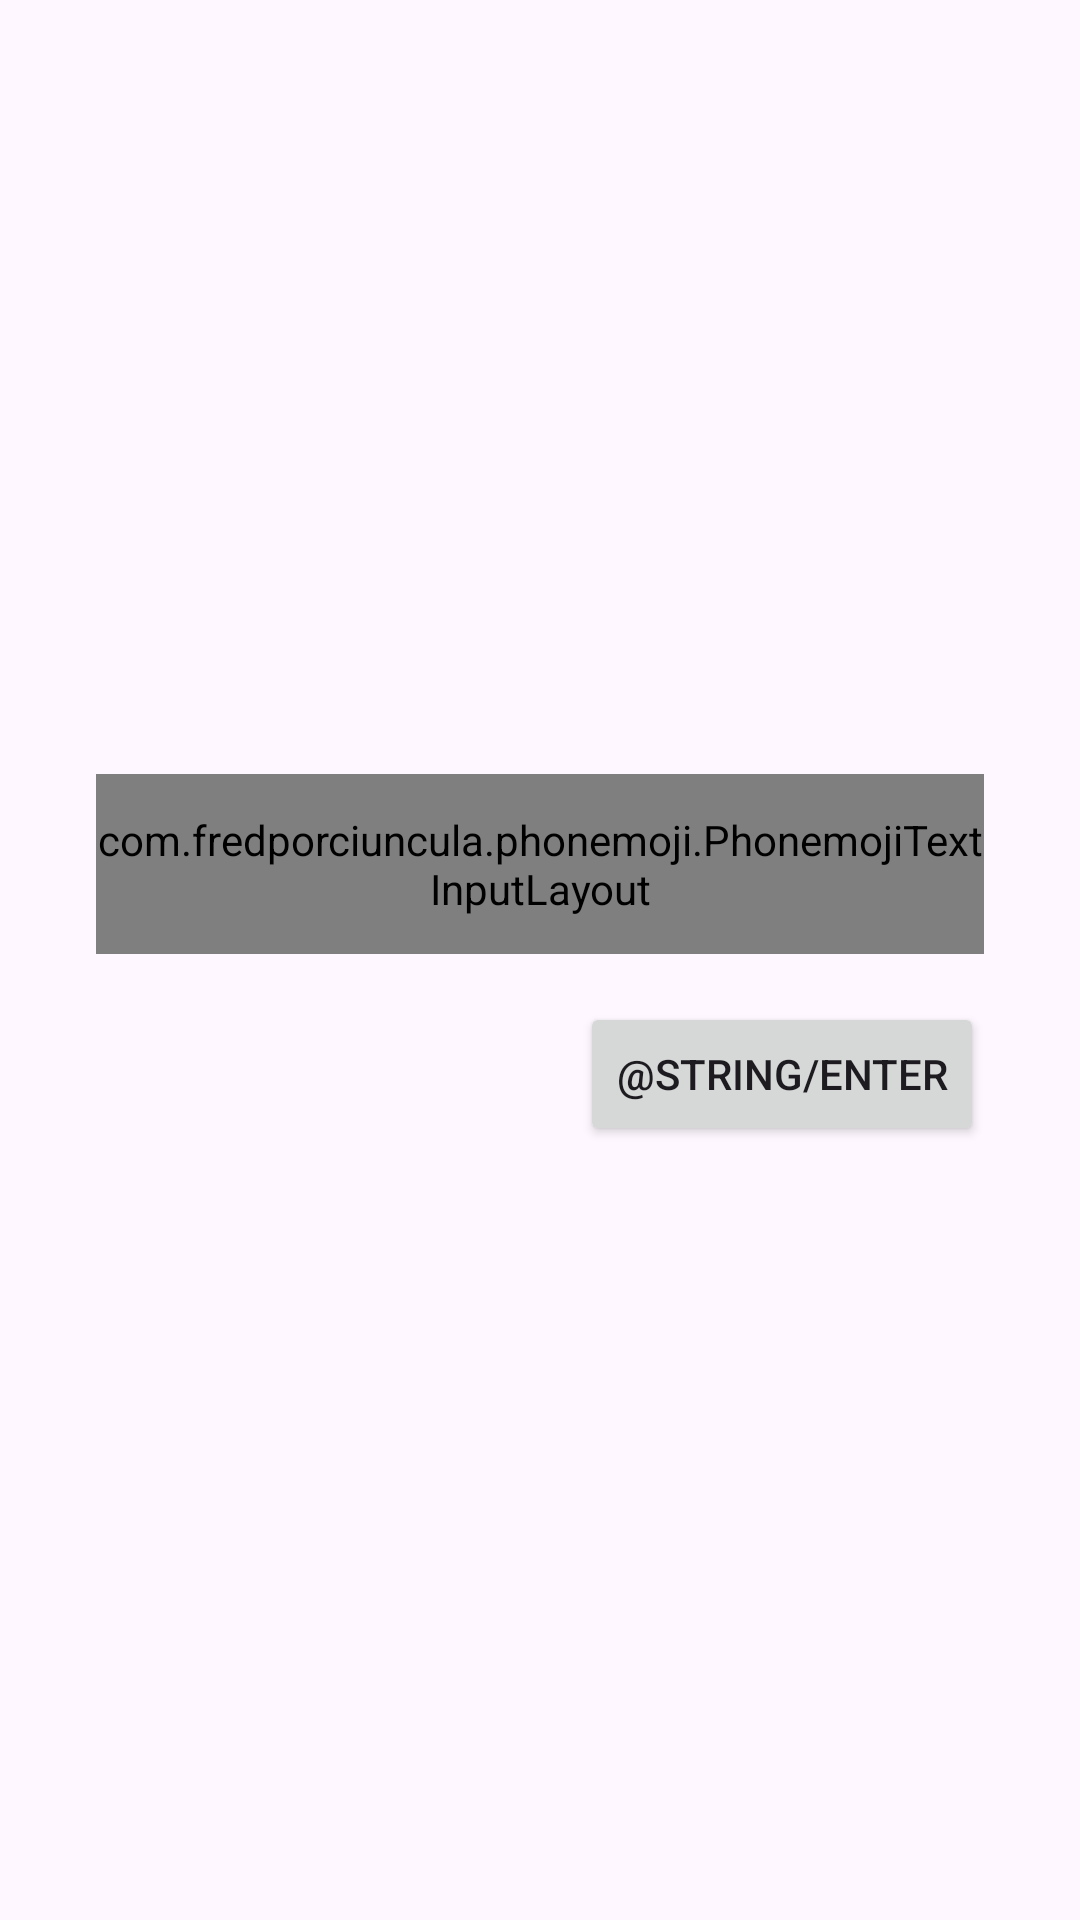

Android layout source for this screen:
<!-- AndroidManifest.xml: application theme Theme.PushBridger -->
<!-- res/layout/activity_auth.xml -->
<?xml version="1.0" encoding="utf-8"?>
<androidx.constraintlayout.widget.ConstraintLayout xmlns:android="http://schemas.android.com/apk/res/android"
    xmlns:app="http://schemas.android.com/apk/res-auto"
    xmlns:tools="http://schemas.android.com/tools"
    android:layout_width="match_parent"
    android:layout_height="match_parent"
    tools:context=".AuthActivity">

    <LinearLayout
        android:id="@+id/linearLayout"
        android:layout_width="match_parent"
        android:layout_height="wrap_content"
        android:layout_marginStart="32dp"
        android:layout_marginEnd="32dp"
        android:orientation="vertical"
        app:layout_constraintBottom_toBottomOf="parent"
        app:layout_constraintEnd_toEndOf="parent"
        app:layout_constraintStart_toStartOf="parent"
        app:layout_constraintTop_toTopOf="parent">

        <com.fredporciuncula.phonemoji.PhonemojiTextInputLayout
            android:id="@+id/enter_phone_number_layout"
            style="@style/Widget.MaterialComponents.TextInputLayout.OutlinedBox"
            android:layout_width="match_parent"
            android:layout_height="60dp"
            android:layout_marginBottom="16dp"
            android:autofillHints=""
            android:ems="10"
            android:hint="@string/phone_number"
            android:textAppearance="@style/TextAppearance.AppCompat.Body2">

            <com.fredporciuncula.phonemoji.PhonemojiTextInputEditText
                android:id="@+id/enter_phone_number"
                android:layout_width="match_parent"
                android:layout_height="match_parent"
                app:textInputLayoutFocusedRectEnabled="true" />

        </com.fredporciuncula.phonemoji.PhonemojiTextInputLayout>

        <TextView
            android:id="@+id/enter_phone_number_error"
            android:layout_width="match_parent"
            android:layout_height="match_parent"
            android:layout_marginStart="4dp"
            android:layout_marginTop="0dp"
            android:layout_marginBottom="10dp"
            android:gravity="center_vertical"
            android:text=""
            android:textColor="@color/disable"
            android:textSize="12sp"
            android:visibility="gone" />

        <LinearLayout
            android:layout_width="match_parent"
            android:layout_height="wrap_content"
            android:orientation="horizontal">

            <View
                android:layout_width="0dp"
                android:layout_height="0dp"
                android:layout_weight="1" />

            <Button
                android:id="@+id/enter_app_button"
                android:layout_width="wrap_content"
                android:layout_height="wrap_content"
                android:text="@string/enter" />
        </LinearLayout>
    </LinearLayout>

</androidx.constraintlayout.widget.ConstraintLayout>
<!-- resources referenced by this layout -->
<resources>
  <color name="disable">#FFAC1C1C</color>
  <style name="Theme.PushBridger" parent="Base.Theme.PushBridger" />
  <style name="Base.Theme.PushBridger" parent="Theme.Material3.DayNight.NoActionBar">
          
          
      </style>
</resources>
